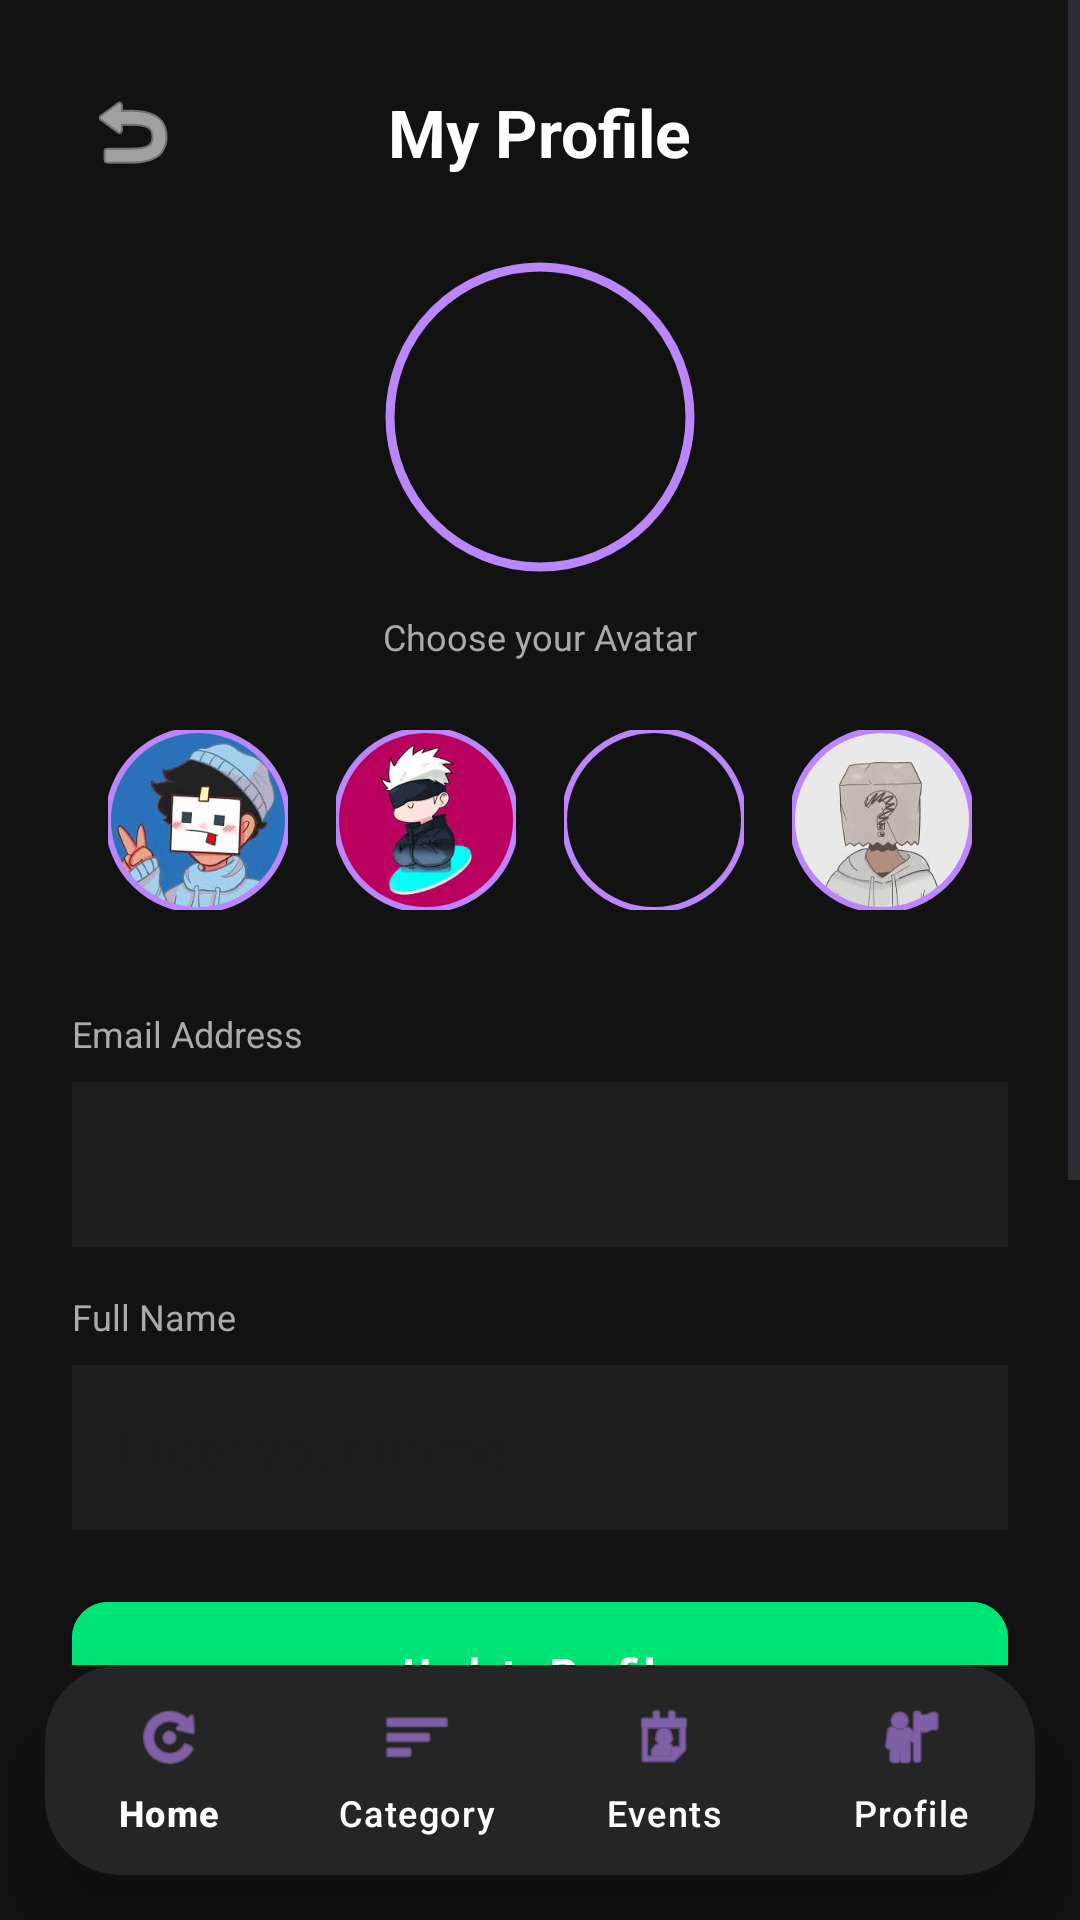

Android layout source for this screen:
<!-- AndroidManifest.xml: application theme Theme.Event_Management -->
<!-- res/layout/activity_profile.xml -->
<?xml version="1.0" encoding="utf-8"?>
<RelativeLayout xmlns:android="http://schemas.android.com/apk/res/android"
    xmlns:app="http://schemas.android.com/apk/res-auto"
    android:layout_width="match_parent"
    android:layout_height="match_parent"
    android:background="@color/dark_bg">

    <ScrollView
        android:layout_width="match_parent"
        android:layout_height="match_parent"
        android:layout_above="@id/nav_container"
        android:fillViewport="true">

        <LinearLayout
            android:layout_width="match_parent"
            android:layout_height="wrap_content"
            android:orientation="vertical"
            android:padding="24dp"
            android:gravity="center_horizontal">

            <RelativeLayout
                android:layout_width="match_parent"
                android:layout_height="wrap_content"
                android:layout_marginBottom="20dp">
                <ImageButton
                    android:id="@+id/btnBack"
                    android:layout_width="40dp"
                    android:layout_height="40dp"
                    android:background="?attr/selectableItemBackgroundBorderless"
                    android:src="@android:drawable/ic_menu_revert"
                    app:tint="@color/white" />
                <TextView
                    android:layout_width="wrap_content"
                    android:layout_height="wrap_content"
                    android:layout_centerInParent="true"
                    android:text="My Profile"
                    android:textColor="@color/white"
                    android:textSize="22sp"
                    android:textStyle="bold"/>
            </RelativeLayout>

            <com.google.android.material.imageview.ShapeableImageView
                android:id="@+id/profile_image"
                android:layout_width="110dp"
                android:layout_height="110dp"
                android:padding="5dp"
                android:src="@drawable/ic_launcher_foreground"
                android:scaleType="centerCrop"
                app:shapeAppearanceOverlay="@style/CircleImage"
                app:strokeColor="@color/purple_200"
                app:strokeWidth="3dp"
                android:layout_marginBottom="10dp"/>

            <TextView
                android:layout_width="wrap_content"
                android:layout_height="wrap_content"
                android:text="Choose your Avatar"
                android:textColor="#AAAAAA"
                android:textSize="12sp"
                android:layout_marginBottom="15dp"/>

            <LinearLayout
                android:layout_width="match_parent"
                android:layout_height="wrap_content"
                android:gravity="center"
                android:orientation="horizontal"
                android:layout_marginBottom="25dp">

                <com.google.android.material.imageview.ShapeableImageView
                    android:id="@+id/av1"
                    android:layout_width="60dp"
                    android:layout_height="60dp"
                    android:layout_margin="8dp"
                    android:src="@drawable/ic_user_1"
                    android:scaleType="centerCrop"
                    app:shapeAppearanceOverlay="@style/CircleImage"
                    app:strokeColor="@color/purple_200"
                    app:strokeWidth="2dp"/>

                <com.google.android.material.imageview.ShapeableImageView
                    android:id="@+id/av2"
                    android:layout_width="60dp"
                    android:layout_height="60dp"
                    android:layout_margin="8dp"
                    android:src="@drawable/ic_user_2"
                    android:scaleType="centerCrop"
                    app:shapeAppearanceOverlay="@style/CircleImage"
                    app:strokeColor="@color/purple_200"
                    app:strokeWidth="2dp"/>

                <com.google.android.material.imageview.ShapeableImageView
                    android:id="@+id/av3"
                    android:layout_width="60dp"
                    android:layout_height="60dp"
                    android:layout_margin="8dp"
                    android:src="@drawable/ic_user_3"
                    android:scaleType="centerCrop"
                    app:shapeAppearanceOverlay="@style/CircleImage"
                    app:strokeColor="@color/purple_200"
                    app:strokeWidth="2dp"/>

                <com.google.android.material.imageview.ShapeableImageView
                    android:id="@+id/av4"
                    android:layout_width="60dp"
                    android:layout_height="60dp"
                    android:layout_margin="8dp"
                    android:src="@drawable/ic_user_4"
                    android:scaleType="centerCrop"
                    app:shapeAppearanceOverlay="@style/CircleImage"
                    app:strokeColor="@color/purple_200"
                    app:strokeWidth="2dp"/>
            </LinearLayout>

            <TextView
                android:layout_width="match_parent"
                android:layout_height="wrap_content"
                android:text="Email Address"
                android:textColor="#AAAAAA"
                android:textSize="12sp"
                android:layout_marginBottom="8dp"/>
            <EditText
                android:id="@+id/etProfileEmail"
                android:layout_width="match_parent"
                android:layout_height="55dp"
                android:background="@color/card_bg"
                android:padding="15dp"
                android:textColor="#888888"
                android:enabled="false"
                android:layout_marginBottom="15dp"/>

            <TextView
                android:layout_width="match_parent"
                android:layout_height="wrap_content"
                android:text="Full Name"
                android:textColor="#AAAAAA"
                android:textSize="12sp"
                android:layout_marginBottom="8dp"/>
            <EditText
                android:id="@+id/etProfileName"
                android:layout_width="match_parent"
                android:layout_height="55dp"
                android:background="@color/card_bg"
                android:hint="Enter your name"
                android:textColor="@color/white"
                android:padding="15dp"
                android:layout_marginBottom="20dp"/>

            <com.google.android.material.button.MaterialButton
                android:id="@+id/btnUpdateProfile"
                android:layout_width="match_parent"
                android:layout_height="55dp"
                android:text="Update Profile"
                app:cornerRadius="12dp"
                android:backgroundTint="#00E676"
                android:textStyle="bold"/>

            <com.google.android.material.button.MaterialButton
                android:id="@+id/btnResetPass"
                style="@style/Widget.MaterialComponents.Button.OutlinedButton"
                android:layout_width="match_parent"
                android:layout_height="55dp"
                android:text="Reset Password"
                app:cornerRadius="12dp"
                android:textColor="@color/purple_200"
                app:strokeColor="@color/purple_200"
                android:layout_marginTop="12dp"/>

            <com.google.android.material.button.MaterialButton
                android:id="@+id/btnAdminPanel"
                android:layout_width="match_parent"
                android:layout_height="55dp"
                android:text="Organizer Dashboard"
                android:backgroundTint="#FF9800"
                android:visibility="gone"
                app:cornerRadius="12dp"
                android:layout_marginTop="12dp"/>

            <com.google.android.material.button.MaterialButton
                android:id="@+id/btnLogout"
                android:layout_width="match_parent"
                android:layout_height="55dp"
                android:layout_marginTop="12dp"
                android:text="Logout"
                android:backgroundTint="#FF3D00"
                app:cornerRadius="12dp"
                android:layout_marginBottom="40dp"/>

        </LinearLayout>
    </ScrollView>

    <androidx.cardview.widget.CardView
        android:id="@+id/nav_container"
        android:layout_width="match_parent"
        android:layout_height="70dp"
        android:layout_alignParentBottom="true"
        android:layout_marginHorizontal="15dp"
        android:layout_marginBottom="15dp"
        app:cardBackgroundColor="#252525"
        app:cardCornerRadius="25dp"
        app:cardElevation="15dp">
        <com.google.android.material.bottomnavigation.BottomNavigationView
            android:id="@+id/bottomNavigation"
            android:layout_width="match_parent"
            android:layout_height="match_parent"
            android:background="@android:color/transparent"
            app:elevation="0dp"
            app:itemIconSize="24dp"
            app:itemIconTint="@color/purple_200"
            app:itemTextColor="@color/white"
            app:labelVisibilityMode="labeled"
            app:menu="@menu/bottom_nav_menu" />
    </androidx.cardview.widget.CardView>
</RelativeLayout>
<!-- resources referenced by this layout -->
<resources>
  <color name="card_bg">#1E1E1E</color>
  <color name="dark_bg">#121212</color>
  <color name="purple_200">#BB86FC</color>
  <color name="white">#FFFFFF</color>
  <!-- drawable ic_user_1: jpg bitmap (drawable, 7362 bytes) -->
  <!-- drawable ic_user_2: jpg bitmap (drawable, 6168 bytes) -->
  <!-- drawable ic_user_4: jpg bitmap (drawable, 6423 bytes) -->
  <style name="CircleImage">
              <item name="cornerSize">50%</item>
          </style>
  <style name="Theme.Event_Management" parent="Base.Theme.Event_Management" />
  <style name="Base.Theme.Event_Management" parent="Theme.Material3.DayNight.NoActionBar">
          
          
      </style>
</resources>
